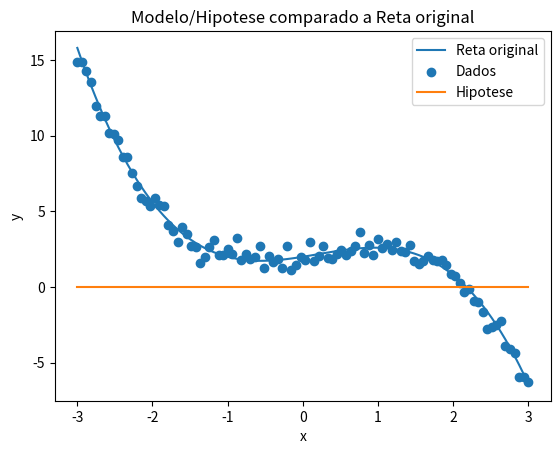
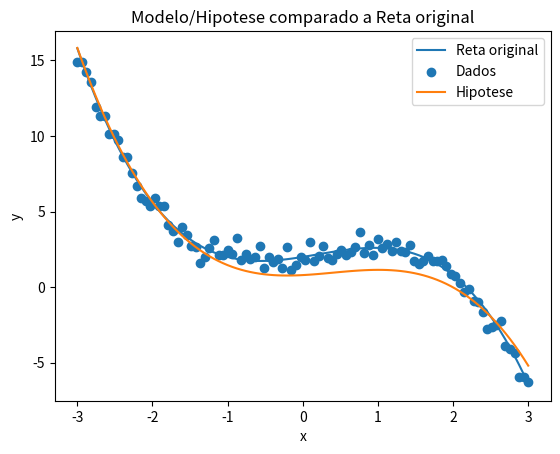
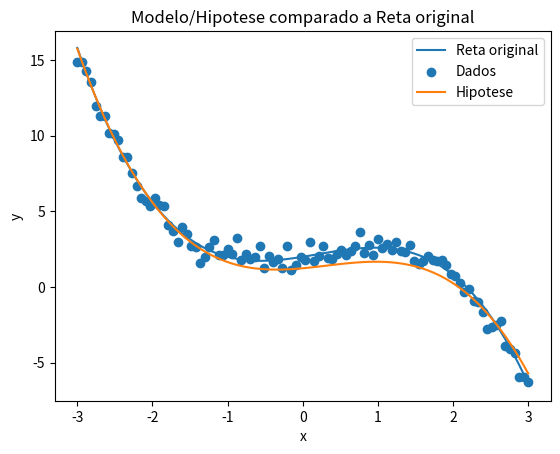
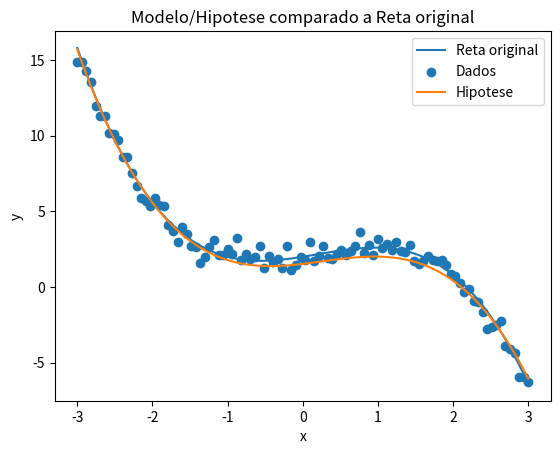
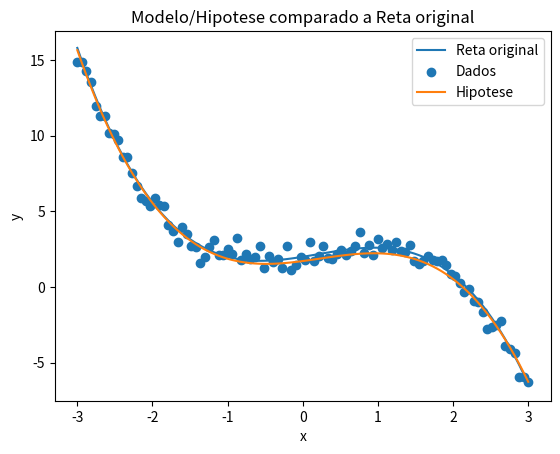
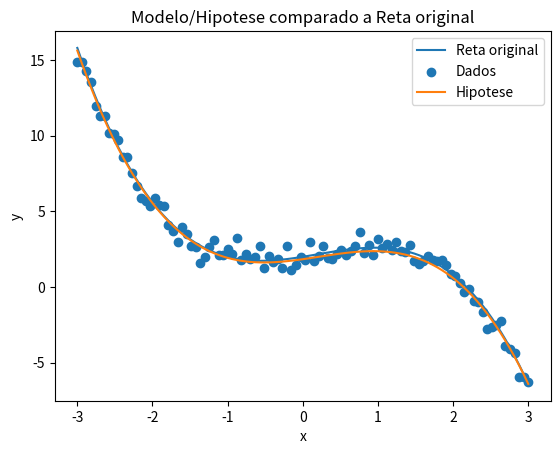
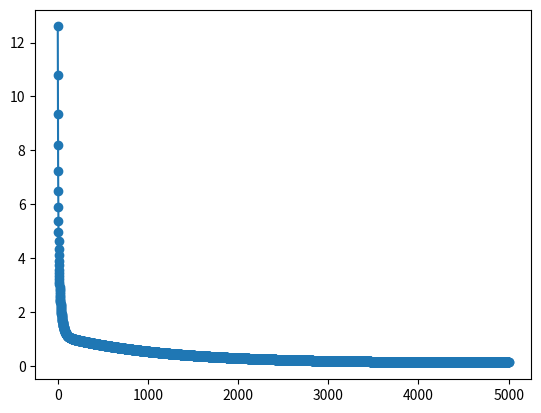

These charts were generated, in order, by the following Python code:
# [redacted]
# Simple Gradient Descent Algorithm

import numpy as np
import matplotlib.pyplot as plt
from typing import List


def f_true(x):
    return 2 + 0.8 * x + 0.3 * (x**2) - 0.5 * (x**3)


# Conjunto de dados {(x,y)}
xs = np.linspace(-3, 3, 100)
ys = np.array([f_true(x) + np.random.randn() * 0.5 for x in xs])
m = float(len(xs))


def h(x, theta):
    """ Hipotese
    """
    return sum(np.array([(theta[i] * (x ** i)) for i in range(len(theta))]))


def cost(theta, xs, ys):
    """ Custo com respeito a theta
    """
    yh = np.array([h(x, theta) for x in xs], dtype='double')
    return sum((yh - ys) ** 2) / (2 * m)


def gradient(i, theta, xs, ys):
    """ Derivada parcial com respeito a theta[i]
    """
    yh = np.array([h(x, theta) for x in xs], dtype='double')
    xi = np.array([x**i for x in xs], dtype='double')
    return sum((yh - ys) * xi) / m


def print_modelo(theta, xs, ys):
    """ Plota no mesmo grafico: - o modelo/hipotese (reta)
        - a reta original (true function)
        - e os dados com ruido (xs, ys)
    """
    plt.figure()
    plt.plot(xs, [f_true(x) for x in xs], label='Reta original')
    plt.scatter(xs, ys, label='Dados')
    plt.plot(xs, [h(x, theta) for x in xs], label='Hipotese')
    plt.legend()
    plt.xlabel(xlabel='x')
    plt.ylabel(ylabel='y')
    plt.title(label='Modelo/Hipotese comparado a Reta original')


# Run polinomial gradient descent
epocas = 5000
L = 0.001

theta = [0, 0, 0, 0]
J = []

# Modelo e custo inicial
print_modelo(theta, xs, ys)
J.append(cost(theta, xs, ys))

# Loop principal
for t in range(1, epocas + 1):

    dtheta = []

    # Calcula as derivadas parciais
    for i in range(len(theta)):
        dtheta.append(gradient(i, theta, xs, ys))
    # Atualiza o valor de theta
    for i in range(len(theta)):
        theta[i] = theta[i] - (L * dtheta[i])
    # Salva o custo da epoca
    J.append(cost(theta, xs, ys))
    # Confere o modelo a cada mil epocas
    if t % 1000 == 0:
        print_modelo(theta, xs, ys)

# Mostra o custo ao longo das epocas
plt.figure()
plt.plot(range(len(J)), J, 'o-')

# Mostra coeficientes finais do modelo
for i in range(len(theta)):
    print(theta[i])

plt.show()

###################################################################################################

# Linear gradient descent only (comment previous part and use theta with only two members to get 3D plot)
# epocas = 5000
# # L = 0.6
# # L = 0.1
# L = 0.001
# # L = 0.0001

# theta = [-5, 4]
# J = []
# Jx = []
# Jy = []

# # Modelo e custo inicial
# print_modelo(theta, xs, ys)
# J.append(cost(theta, xs, ys))
# # Auxiliar para o plot 3D do custo, usar apenas para theta de 2 termos
# Jx.append(theta[0])
# Jy.append(theta[1])

# # Loop principal
# for t in range(1, epocas + 1):

#     dtheta = []

#     # Calcula as derivadas parciais
#     for i in range(len(theta)):
#         dtheta.append(gradient(i, theta, xs, ys))
#     # Atualiza o valor de theta
#     for i in range(len(theta)):
#         theta[i] = theta[i] - (L * dtheta[i])
#     # Salva o custo da epoca
#     J.append(cost(theta, xs, ys))
#     # Auxiliar para o plot 3D do custo, usar apenas para theta de 2 termos
#     Jx.append(theta[0])
#     Jy.append(theta[1])
#     # Confere o modelo a cada mil epocas
#     if t % 1000 == 0:
#         print_modelo(theta, xs, ys)

# # Mostra o custo ao longo das epocas
# plt.figure()
# plt.plot(range(len(J)), J, 'o-')


# theta0 = np.linspace(-5, 9, 30)
# theta1 = np.linspace(-3, 5, 30)

# T0, T1 = np.meshgrid(theta0, theta1)


# def cost_f(b, a):
#     yh = b + a * xs
#     return sum((yh - ys) ** 2) / (2 * m)


# J3d = np.array([], dtype=np.float64)
# for i in range(len(theta0)):
#     J3d_line = np.array([], dtype=np.float64)
#     for j in range(len(theta1)):
#         J3d_line = np.append(J3d_line, cost_f(theta0[j], theta1[i]))
#     if i == 0:
#         J3d = np.append(J3d, J3d_line)
#     elif i == 1:
#         J3d = np.append([J3d], [J3d_line], axis=0)
#     else:
#         J3d = np.append(J3d, [J3d_line], axis=0)

# plt.figure()
# ax = plt.axes(projection='3d')
# ax.contour3D(T0, T1, J3d, 50, cmap='binary')
# ax.plot3D(Jx, Jy, J)
# ax.set_xlabel('theta0')
# ax.set_ylabel('theta1')
# ax.set_zlabel('J(theta0, theta1)')


# # Mostra coeficientes finais do modelo
# for i in range(len(theta)):
#     print(theta[i])

# plt.show()
